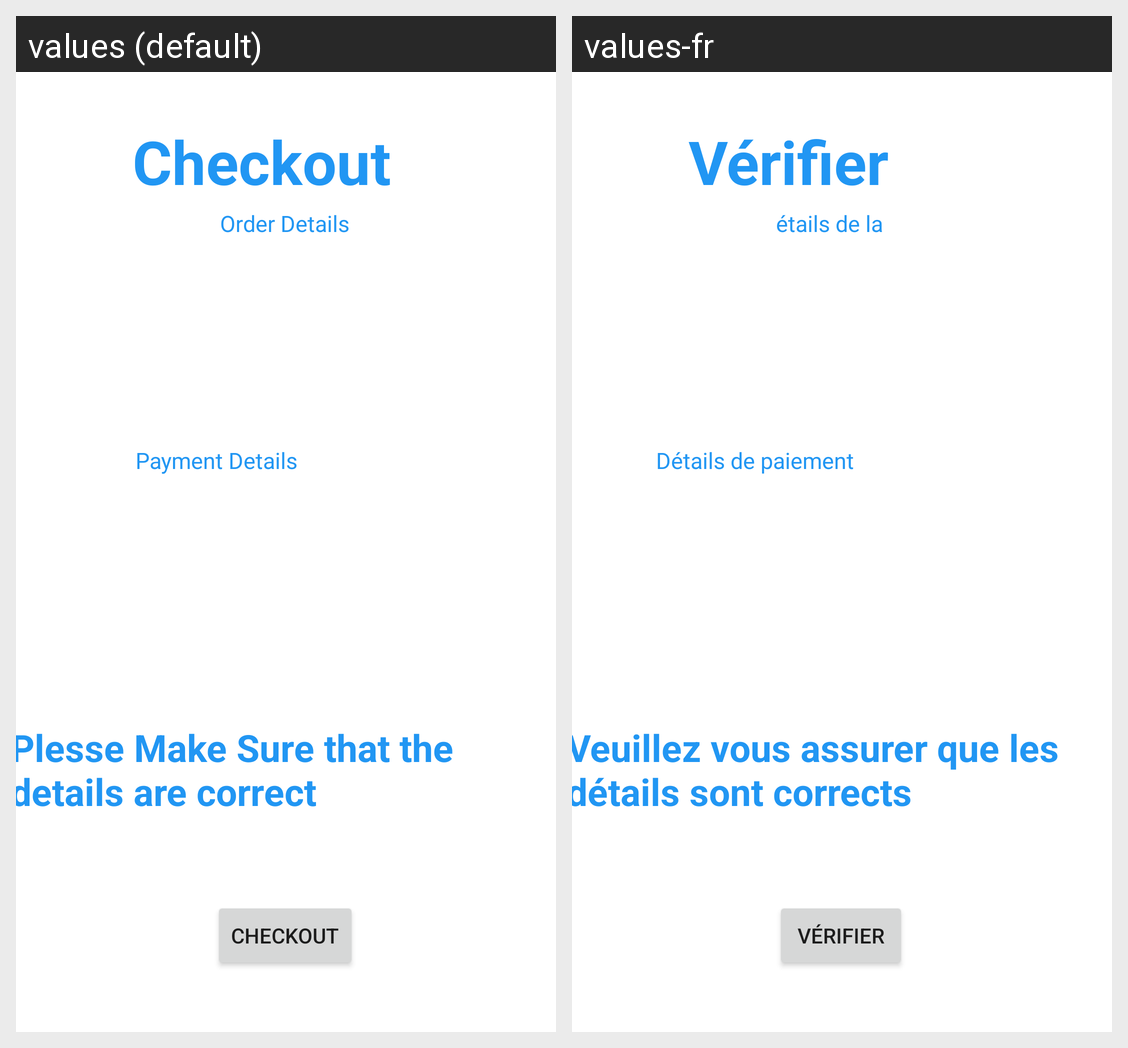

Strings drawn on this Android screen and how each of the app's shown locales translates them:
Android screen res/layout/activity_checkout.xml rendered under 2 locales, left to right: values (default), values-fr. Device: Nexus 5 (rendered at 1080×1920; each locale shown at half size, 540×960, under a caption strip naming it); theme Theme.AryanAssign2.
Strings drawn on this screen, with the default value and each locale's value (text and hints the layout hard-codes, and strings that could not be matched under every locale, appear in the picture but are not listed):

checkout_button
  values: Checkout
  values-fr: Vérifier

sure
  values: Plesse Make Sure that the details are correct
  values-fr: Veuillez vous assurer que les détails sont corrects

order_details
  values: Order Details
  values-fr: étails de la commande

order_payment
  values: Payment Details
  values-fr: Détails de paiement
